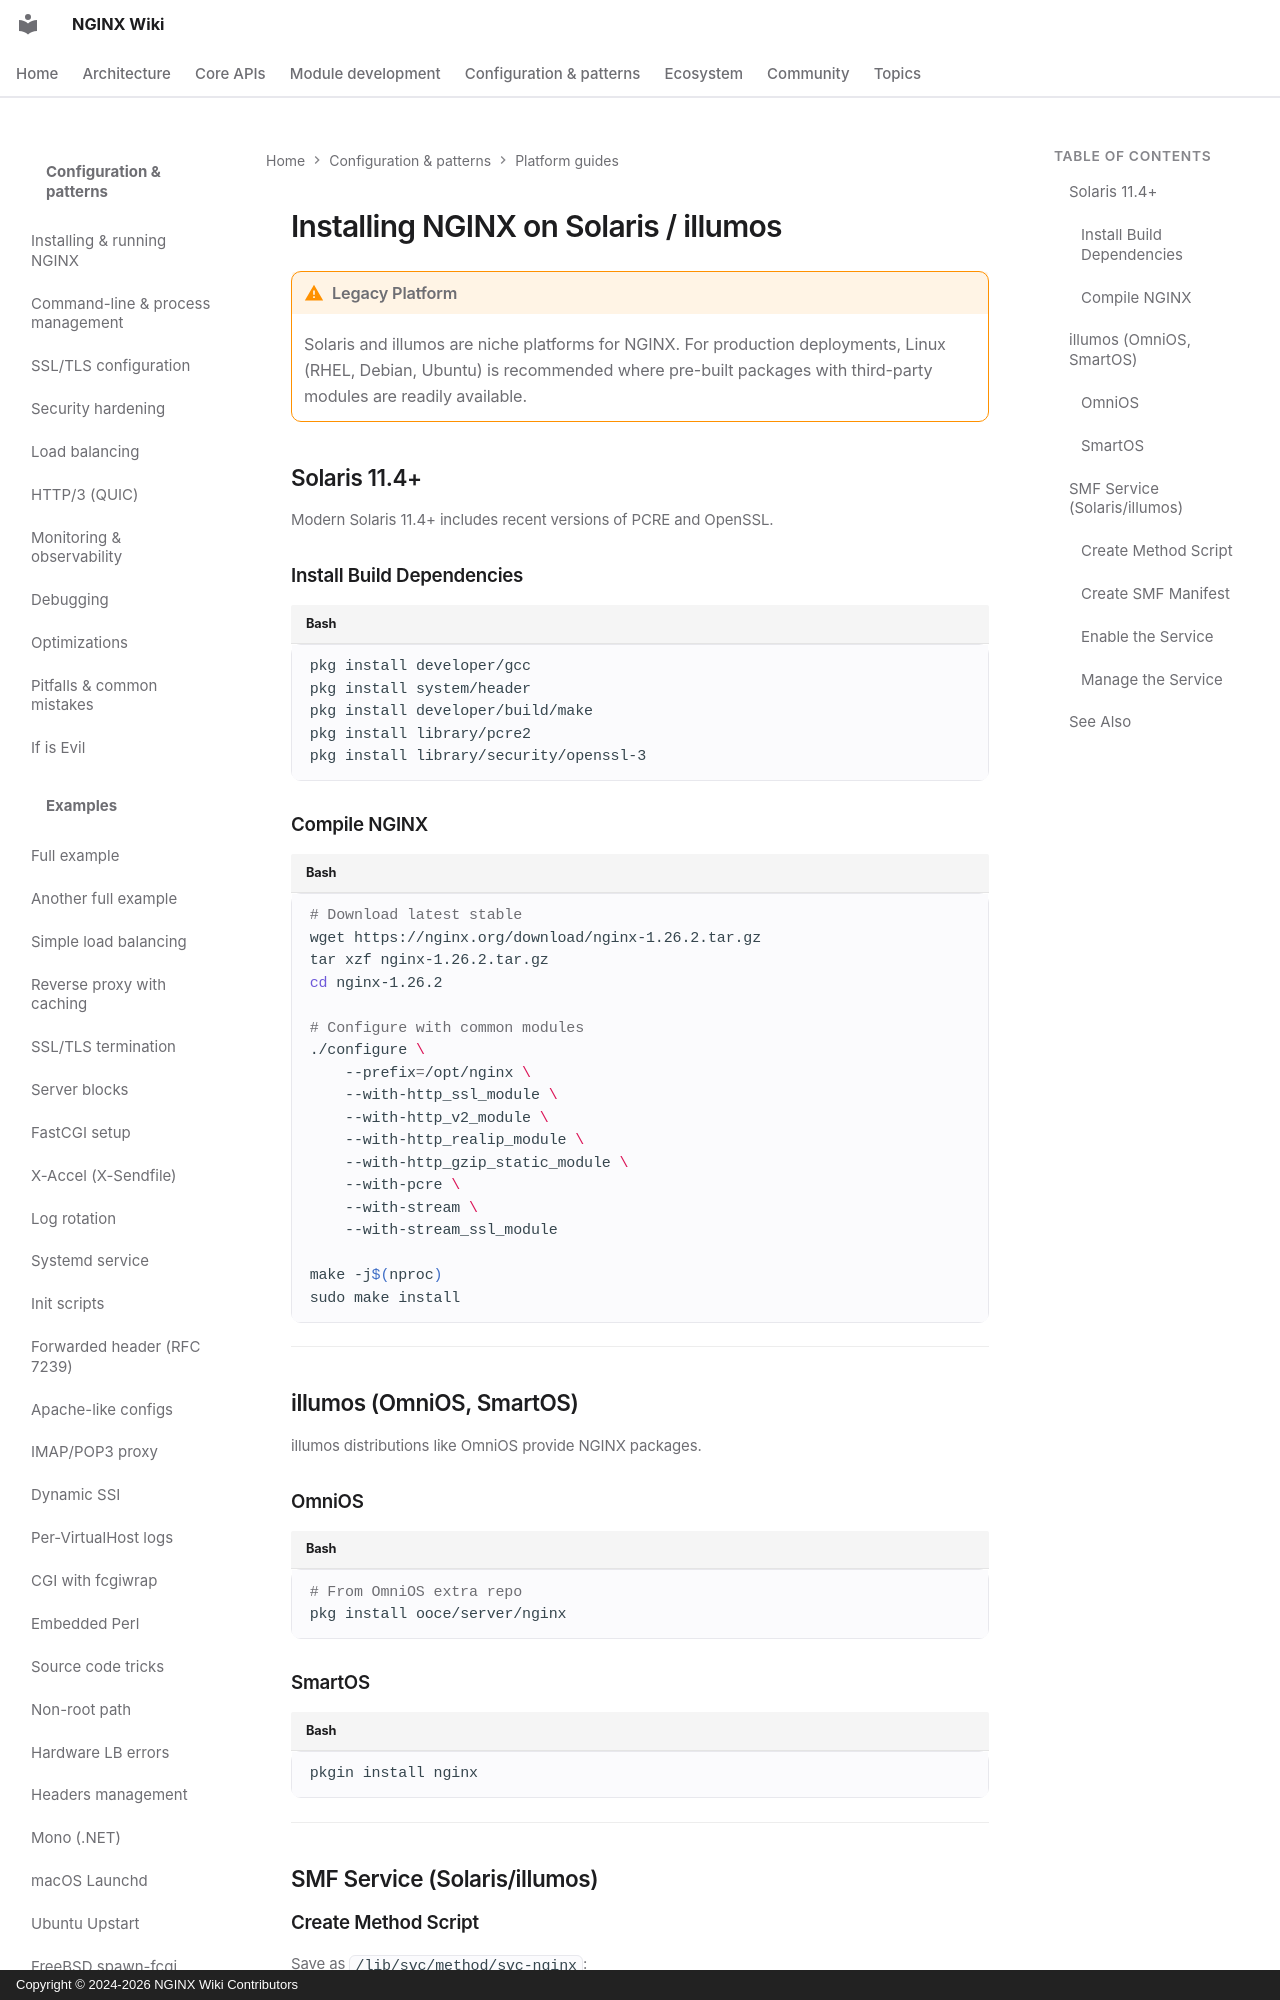

repository: GetPageSpeed/nginx-wiki · page: config/platforms/solaris/index.html · generator: mkdocs · copyright: Copyright © 2024-2026 NGINX Wiki Contributors

---
title: NGINX on Solaris and illumos - Installation Guide
description: Build and install NGINX on Solaris 11.4+ and illumos (OmniOS, SmartOS) with SMF service configuration and compile instructions.
keywords: nginx solaris, nginx illumos, nginx omnios, nginx smartos, nginx smf, nginx solaris installation
author: NGINX Community
date: 2025-12-05
updated: 2026-08-05
schema_type: TechArticle
tags:
  - installation
  - solaris
  - illumos
  - smf
  - unix
  - compilation
---

# Installing NGINX on Solaris / illumos

!!! warning "Legacy Platform"
    Solaris and illumos are niche platforms for NGINX. For production deployments, Linux (RHEL, Debian, Ubuntu) is recommended where pre-built packages with third-party modules are readily available.

## Solaris 11.4+

Modern Solaris 11.4+ includes recent versions of PCRE and OpenSSL.

### Install Build Dependencies

```bash
pkg install developer/gcc
pkg install system/header
pkg install developer/build/make
pkg install library/pcre2
pkg install library/security/openssl-3
```

### Compile NGINX

```bash
# Download latest stable
wget https://nginx.org/download/nginx-1.26.2.tar.gz
tar xzf nginx-1.26.2.tar.gz
cd nginx-1.26.2

# Configure with common modules
./configure \
    --prefix=/opt/nginx \
    --with-http_ssl_module \
    --with-http_v2_module \
    --with-http_realip_module \
    --with-http_gzip_static_module \
    --with-pcre \
    --with-stream \
    --with-stream_ssl_module

make -j$(nproc)
sudo make install
```

---

## illumos (OmniOS, SmartOS)

illumos distributions like OmniOS provide NGINX packages.

### OmniOS

```bash
# From OmniOS extra repo
pkg install ooce/server/nginx
```

### SmartOS

```bash
pkgin install nginx
```

---

## SMF Service (Solaris/illumos)
